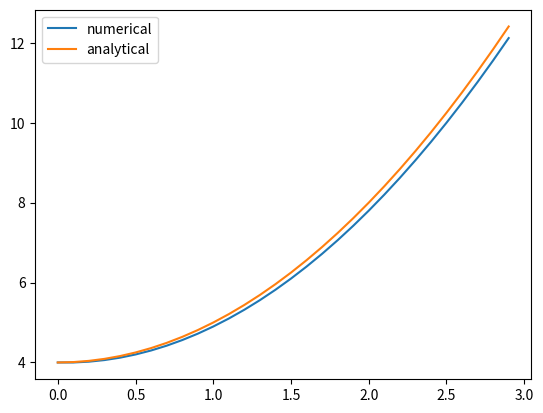

The script that saved this image:
import numpy as np
import matplotlib.pyplot as plt


class numericalFO1D:
    def __init__(self, derivative_function, analytical_function=None):
        self.function = derivative_function
        self.analytical = analytical_function

        self.times = []
        self.values = []
        self.analytic_values = []

    def runEuler(self, timestep=0.1, tmin=0.0, tmax=1.0, start_value=0.0, fargs=[]):
        self.times = np.arange(tmin, tmax, timestep)
        self.values = []

        value = start_value

        for i, t in enumerate(self.times):
            self.values.append(value)
            value += timestep * self.function(t, value, *fargs)

        return self.times, self.values

    def runAnalytical(
        self, timestep=0.1, tmin=0.0, tmax=1.0, start_value=0.0, fargs=[]
    ):
        self.analytic_values = []

        if self.analytical != None:

            self.times = np.arange(tmin, tmax, timestep)
            self.analytic_values = self.analytical(self.times, start_value, *fargs)

            return self.times, self.analytic_values

    def plotNumerical(self, ax, color="C0", label="numerical", ms=1):
        ax.plot(self.times, self.values, color=color, label=label, ms=1)
        return ax

    def plotAnalytical(self, ax, color="C1", label="analytical"):
        if self.analytical != None:
            ax.plot(
                self.times,
                self.analytic_values,
                color=color,
                label=label,
                ms=1,
            )
        return ax


def func3(t, x, fargs=None):
    return 2 * t


def analytical3(t, start_value, fargs=None):
    return start_value + t ** 2


if __name__ == "__main__":
    ode = numericalFO1D(func3, analytical3)
    sim = ode.runEuler(timestep=0.1, tmin=0, tmax=3, start_value=4, fargs=[])
    analytical = ode.runAnalytical(
        timestep=0.1, tmin=0, tmax=3, start_value=4, fargs=[]
    )

    fig = plt.figure()
    ax = fig.add_subplot(111)

    ode.plotNumerical(ax)
    ode.plotAnalytical(ax)
    plt.legend()
    plt.show()
